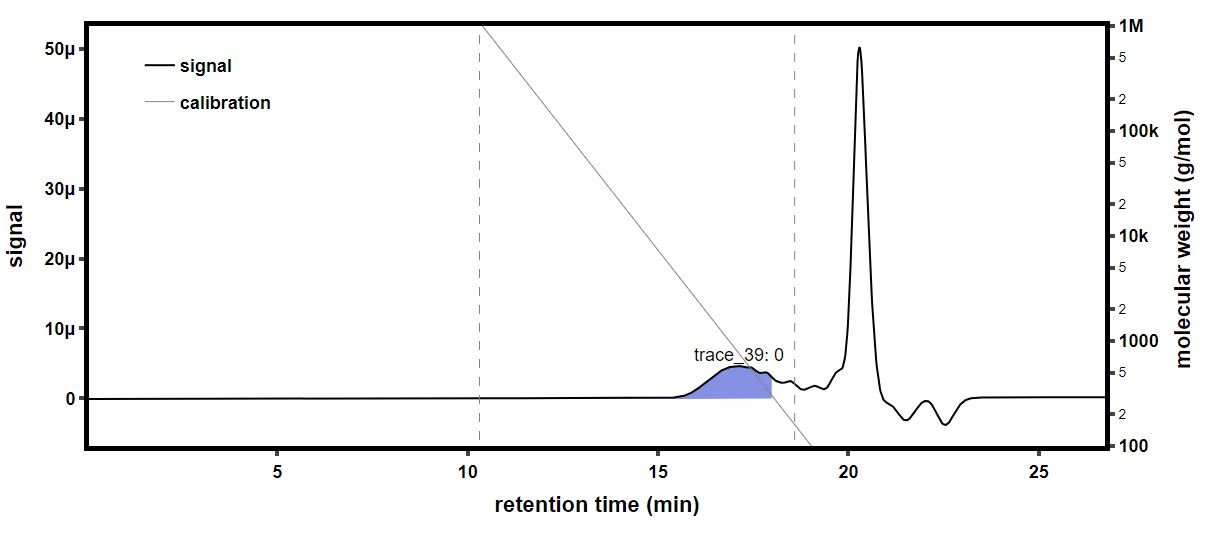

Data behind this chart, as committed beside it:
time (min), raw light scattering data: detector volt…, raw light scattering data: detector volt…, raw light scattering data: detector volt…, raw light scattering data: detector volt…, raw light scattering data: detector volt…, raw light scattering data: detector volt…, raw light scattering data: detector volt…, raw light scattering data: detector volt…, raw UV absorbance data: detector voltage…, differential refractive index data: diff…, Forward Laser Monitor: Forward Laser Mon…, Auto-inject Signal: Auto-inject Signal, Auto-inject Signal: Auto-inject Signal, absolute refractive index data: absolute…
-0.1797, 0.02581, 0.0148, 0.03948, 0.02826, 0.03279, 0.02698, 0.04103, 0.01596, , 0.0005221, 1.008, , 1.335
-0.1629, 0.02581, 0.0148, 0.03949, 0.02826, 0.03279, 0.02698, 0.04102, 0.01596, , 0.0005221, 1.008, , 1.335
-0.1461, 0.02581, 0.0148, 0.03949, 0.02826, 0.03279, 0.02699, 0.04102, 0.01596, , 0.0005221, 1.008, , 1.335
-0.1292, 0.02581, 0.0148, 0.03948, 0.02826, 0.03279, 0.02698, 0.04102, 0.01596, , 0.0005221, 1.008, , 1.335
-0.1124, 0.02581, 0.0148, 0.03948, 0.02825, 0.03279, 0.02698, 0.04103, 0.01596, , 0.0005221, 1.008, , 1.335
-0.09557, 0.02581, 0.0148, 0.03948, 0.02825, 0.03279, 0.02698, 0.04103, 0.01596, , 0.0005221, 1.008, , 1.335
-0.07874, 0.02581, 0.0148, 0.03948, 0.02825, 0.03279, 0.02698, 0.04103, 0.01596, , 0.0005221, 1.008, , 1.335
-0.0619, 0.02581, 0.0148, 0.03948, 0.02826, 0.03279, 0.02698, 0.04103, 0.01596, , 0.0005221, 1.008, , 1.335
-0.04507, 0.02581, 0.0148, 0.03948, 0.02826, 0.03279, 0.02699, 0.04103, 0.01596, , 0.0005221, 1.008, , 1.335
-0.02823, 0.02581, 0.0148, 0.03948, 0.02826, 0.03279, 0.02699, 0.04103, 0.01596, , 0.0005221, 1.008, , 1.335
-0.0114, 0.02581, 0.0148, 0.03949, 0.02826, 0.03279, 0.02699, 0.04103, 0.01596, , 0.0005221, 1.008, , 1.335
0.005435, 0.02581, 0.0148, 0.03949, 0.02826, 0.0328, 0.02699, 0.04103, 0.01596, , 0.0005221, 1.008, , 1.335
0.02227, 0.02581, 0.0148, 0.03948, 0.02826, 0.03279, 0.02699, 0.04103, 0.01596, , 0.0005221, 1.008, , 1.335
0.0391, 0.02581, 0.0148, 0.03948, 0.02826, 0.03279, 0.02699, 0.04103, 0.01596, , 0.0005221, 1.008, , 1.335
0.05594, 0.02581, 0.0148, 0.03948, 0.02826, 0.0328, 0.02699, 0.04103, 0.01596, , 0.0005221, 1.008, , 1.335
0.07277, 0.02581, 0.0148, 0.03948, 0.02826, 0.03279, 0.02699, 0.04103, 0.01595, 0.05356, 0.0005221, 1.008, , 1.335
0.08961, 0.0258, 0.0148, 0.03948, 0.02826, 0.03279, 0.02699, 0.04103, 0.01596, 0.05359, 0.0005221, 1.008, , 1.335
0.1064, 0.0258, 0.01481, 0.03948, 0.02826, 0.03279, 0.02699, 0.04103, 0.01596, 0.05366, 0.0005221, 1.009, , 1.335
0.1233, 0.02581, 0.0148, 0.03948, 0.02826, 0.03279, 0.02699, 0.04103, 0.01596, 0.05375, 0.0005221, 1.009, , 1.335
0.1401, 0.02581, 0.0148, 0.03948, 0.02826, 0.03279, 0.02699, 0.04103, 0.01596, 0.05386, 0.0005221, 1.008, , 1.335
0.1569, 0.02581, 0.0148, 0.03948, 0.02826, 0.03279, 0.02698, 0.04103, 0.01596, 0.05394, 0.0005221, 1.008, , 1.335
0.1738, 0.02581, 0.0148, 0.03949, 0.02826, 0.03279, 0.02698, 0.04103, 0.01597, 0.05394, 0.0005221, 1.008, , 1.335
0.1906, 0.0258, 0.0148, 0.03948, 0.02826, 0.03279, 0.02698, 0.04103, 0.01597, 0.05386, 0.0005221, 1.008, , 1.335
0.2075, 0.02581, 0.0148, 0.03948, 0.02826, 0.03279, 0.02699, 0.04103, 0.01596, 0.0537, 0.0005221, 1.008, , 1.335
0.2243, 0.02581, 0.0148, 0.03949, 0.02826, 0.03279, 0.02699, 0.04103, 0.01596, 0.05349, 0.0005221, 1.008, , 1.335
0.2411, 0.0258, 0.0148, 0.03949, 0.02826, 0.03279, 0.02699, 0.04103, 0.01596, 0.05337, 0.0005221, 1.008, , 1.335
0.258, 0.0258, 0.0148, 0.03948, 0.02826, 0.03279, 0.02699, 0.04103, 0.01596, 0.05338, 0.0005221, 1.009, , 1.335
0.2748, 0.02581, 0.0148, 0.03948, 0.02826, 0.03279, 0.02698, 0.04103, 0.01596, 0.05344, 0.0005221, 1.009, , 1.335
0.2916, 0.02581, 0.0148, 0.03948, 0.02826, 0.03279, 0.02698, 0.04102, 0.01596, 0.05347, 0.0005221, 1.008, , 1.335
0.3085, 0.02581, 0.0148, 0.03948, 0.02826, 0.03279, 0.02698, 0.04102, 0.01596, 0.0535, 0.0005221, 1.008, , 1.335
0.3253, 0.0258, 0.0148, 0.03948, 0.02826, 0.03279, 0.02699, 0.04103, 0.01596, 0.05359, 0.0005221, 1.009, , 1.335
0.3421, 0.0258, 0.0148, 0.03948, 0.02826, 0.03279, 0.02699, 0.04103, 0.01596, 0.0536, 0.0005221, 1.009, , 1.335
0.359, 0.0258, 0.0148, 0.03948, 0.02826, 0.03279, 0.02699, 0.04103, 0.01596, 0.05355, 0.0005221, 1.009, , 1.335
0.3758, 0.02581, 0.0148, 0.03948, 0.02826, 0.03279, 0.02699, 0.04103, 0.01596, 0.05362, 0.0005221, 1.009, , 1.335
0.3926, 0.02581, 0.0148, 0.03948, 0.02826, 0.03279, 0.02699, 0.04103, 0.01596, 0.05374, 0.0005221, 1.009, , 1.335
0.4095, 0.02581, 0.0148, 0.03948, 0.02826, 0.03279, 0.02699, 0.04103, 0.01596, 0.05379, 0.0005221, 1.009, , 1.335
0.4263, 0.02581, 0.0148, 0.03948, 0.02826, 0.03279, 0.02698, 0.04103, 0.01596, 0.05375, 0.0005221, 1.009, , 1.335
0.4431, 0.02581, 0.0148, 0.03948, 0.02826, 0.03279, 0.02698, 0.04103, 0.01596, 0.0537, 0.0005221, 1.009, , 1.335
0.46, 0.0258, 0.0148, 0.03948, 0.02826, 0.03279, 0.02699, 0.04103, 0.01596, 0.05374, 0.0005221, 1.009, , 1.335
0.4768, 0.0258, 0.0148, 0.03948, 0.02826, 0.03279, 0.02699, 0.04103, 0.01596, 0.05382, 0.0005221, 1.009, , 1.335
0.4936, 0.0258, 0.0148, 0.03948, 0.02826, 0.03279, 0.02699, 0.04103, 0.01596, 0.05383, 0.0005221, 1.009, , 1.335
0.5105, 0.0258, 0.01481, 0.03948, 0.02827, 0.03279, 0.02699, 0.04103, 0.01596, 0.05384, 0.0005221, 1.009, , 1.335
0.5273, 0.0258, 0.01481, 0.03948, 0.02826, 0.03279, 0.02699, 0.04103, 0.01596, 0.05394, 0.0005221, 1.009, , 1.335
0.5441, 0.0258, 0.0148, 0.03948, 0.02826, 0.03279, 0.02698, 0.04103, 0.01596, 0.05396, 0.0005221, 1.009, , 1.335
0.561, 0.02581, 0.01481, 0.03948, 0.02826, 0.03279, 0.02699, 0.04103, 0.01596, 0.05387, 0.0005221, 1.009, , 1.335
0.5778, 0.02581, 0.01481, 0.03948, 0.02826, 0.03279, 0.02699, 0.04103, 0.01596, 0.05384, 0.0005221, 1.009, , 1.335
0.5946, 0.02581, 0.01481, 0.03949, 0.02826, 0.03279, 0.02699, 0.04104, 0.01596, 0.05387, 0.0005221, 1.009, , 1.335
0.6115, 0.02581, 0.01481, 0.03949, 0.02826, 0.0328, 0.02699, 0.04103, 0.01596, 0.0539, 0.0005221, 1.009, , 1.335
0.6283, 0.02581, 0.0148, 0.03948, 0.02826, 0.03279, 0.02699, 0.04103, 0.01596, 0.0539, 0.0005221, 1.009, , 1.335
0.6451, 0.02581, 0.0148, 0.03948, 0.02826, 0.03279, 0.02699, 0.04103, 0.01596, 0.0538, 0.0005221, 1.009, , 1.335
0.662, 0.02581, 0.0148, 0.03948, 0.02826, 0.03279, 0.02698, 0.04103, 0.01596, 0.05368, 0.0005221, 1.009, , 1.335
0.6788, 0.02581, 0.0148, 0.03948, 0.02826, 0.03279, 0.02698, 0.04103, 0.01596, 0.05364, 0.0005221, 1.009, , 1.335
0.6957, 0.02581, 0.0148, 0.03948, 0.02826, 0.03279, 0.02699, 0.04103, 0.01596, 0.05364, 0.0005221, 1.009, , 1.335
0.7125, 0.0258, 0.0148, 0.03948, 0.02826, 0.03279, 0.02699, 0.04103, 0.01596, 0.05359, 0.0005221, 1.009, , 1.335
0.7293, 0.0258, 0.0148, 0.03949, 0.02826, 0.03279, 0.02699, 0.04103, 0.01596, 0.05352, 0.0005221, 1.009, , 1.335
0.7462, 0.02581, 0.0148, 0.03948, 0.02826, 0.03279, 0.02699, 0.04103, 0.01596, 0.05348, 0.0005221, 1.009, , 1.335
0.763, 0.02581, 0.0148, 0.03948, 0.02826, 0.03279, 0.02699, 0.04103, 0.01596, 0.05343, 0.0005221, 1.009, , 1.335
0.7798, 0.02581, 0.0148, 0.03948, 0.02826, 0.03279, 0.02699, 0.04103, 0.01596, 0.05345, 0.0005221, 1.009, , 1.335
0.7967, 0.02581, 0.0148, 0.03948, 0.02827, 0.03279, 0.02699, 0.04103, 0.01596, 0.05358, 0.0005221, 1.009, , 1.335
0.8135, 0.02581, 0.0148, 0.03948, 0.02826, 0.03279, 0.02699, 0.04103, 0.01596, 0.05368, 0.0005221, 1.009, , 1.335
... 1,604 more rows
